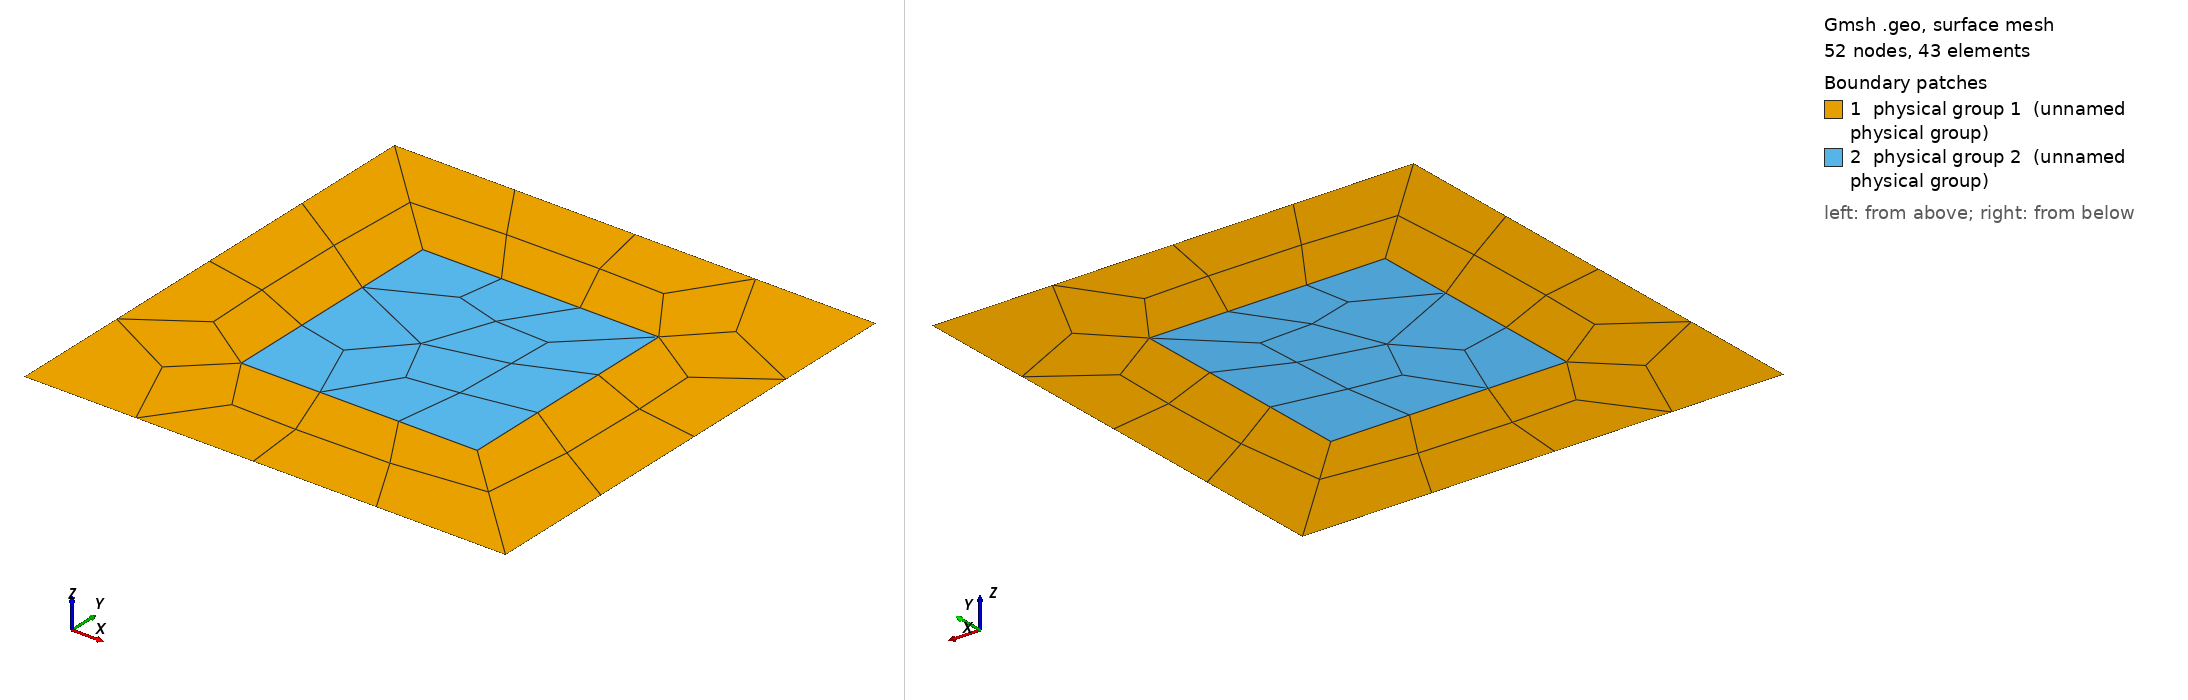

Gmsh geometry script, surface-meshed: 52 nodes, 43 surface elements. Boundary patches (legend numbers): 1 physical group 1 (unnamed physical group), 2 physical group 2 (unnamed physical group). Left view from above one corner, right view from below the opposite corner. Legend entries are the model's physical surfaces. The drawing asked Gmsh for element sizes between 1% and 20% of the model's largest extent; the script's own settings can give other sizes.

=== coarsedarlantop2.geo (drawn) ===
cl__1 = 3;
h = 0.49;
//h = 0.5;
H = h/2;
// 2D mesh algorithm (1: MeshAdapt, 2: Automatic, 5: Delaunay, 6: Frontal-Delaunay, 7: BAMG, 8: Frontal-Delaunay for Quads, 9: Packing of Parallelograms)
Mesh.Algorithm = 2;
Mesh.CharacteristicLengthFactor = 2;
diva = 5;
divb = 4;
Point(1) = {0, 0, 0, cl__1};
Point(2) = {1, 0, 0, cl__1};
Point(3) = {1, 1, 0, cl__1};
Point(4) = {0, 1, 0, cl__1};
Point(5) = {0.5 - H, 0.5 - H, 0, cl__1};
Point(6) = {0.5+H, 0.5-H, 0, cl__1};
Point(7) = {0.5+H, 0.5+H, 0, cl__1};
Point(8) = {0.5-H, 0.5+H, 0, cl__1};
Line(1) = {1, 2};

Line(2) = {2, 3};

Line(3) = {3, 4};

Line(4) = {4, 1};

Line(5) = {5, 6};
Line(6) = {6, 7};
Line(7) = {7, 8};
Line(8) = {8, 5};
Line Loop(1) = {1, 2, 3, 4};
Line Loop(2) = {5, 6, 7, 8};
Plane Surface(1) = {1, 2};

Plane Surface(2) = {2};

Transfinite Line {1} = diva Using Progression 1.05;
Transfinite Line {2} = diva Using Progression 0.98;
Transfinite Line {3} = diva Using Progression 1;
Transfinite Line {4} = diva Using Progression 1;


Transfinite Line {5} = divb Using Progression 1;
Transfinite Line {6} = divb Using Progression 1;
Transfinite Line {7} = divb Using Progression 1;
Transfinite Line {8} = divb Using Progression 1;

//Line {5} In Surface {2};
//Line {6} In Surface {2};
//Line {7} In Surface {2};
//Line {8} In Surface {2};
Recombine Surface {1};
Recombine Surface {2};

Physical Point(201) = {1, 2, 3, 4};
Physical Line(201) = {1, 2, 3, 4};
Physical Surface(1) = {1};
Physical Surface(2) = {2};
